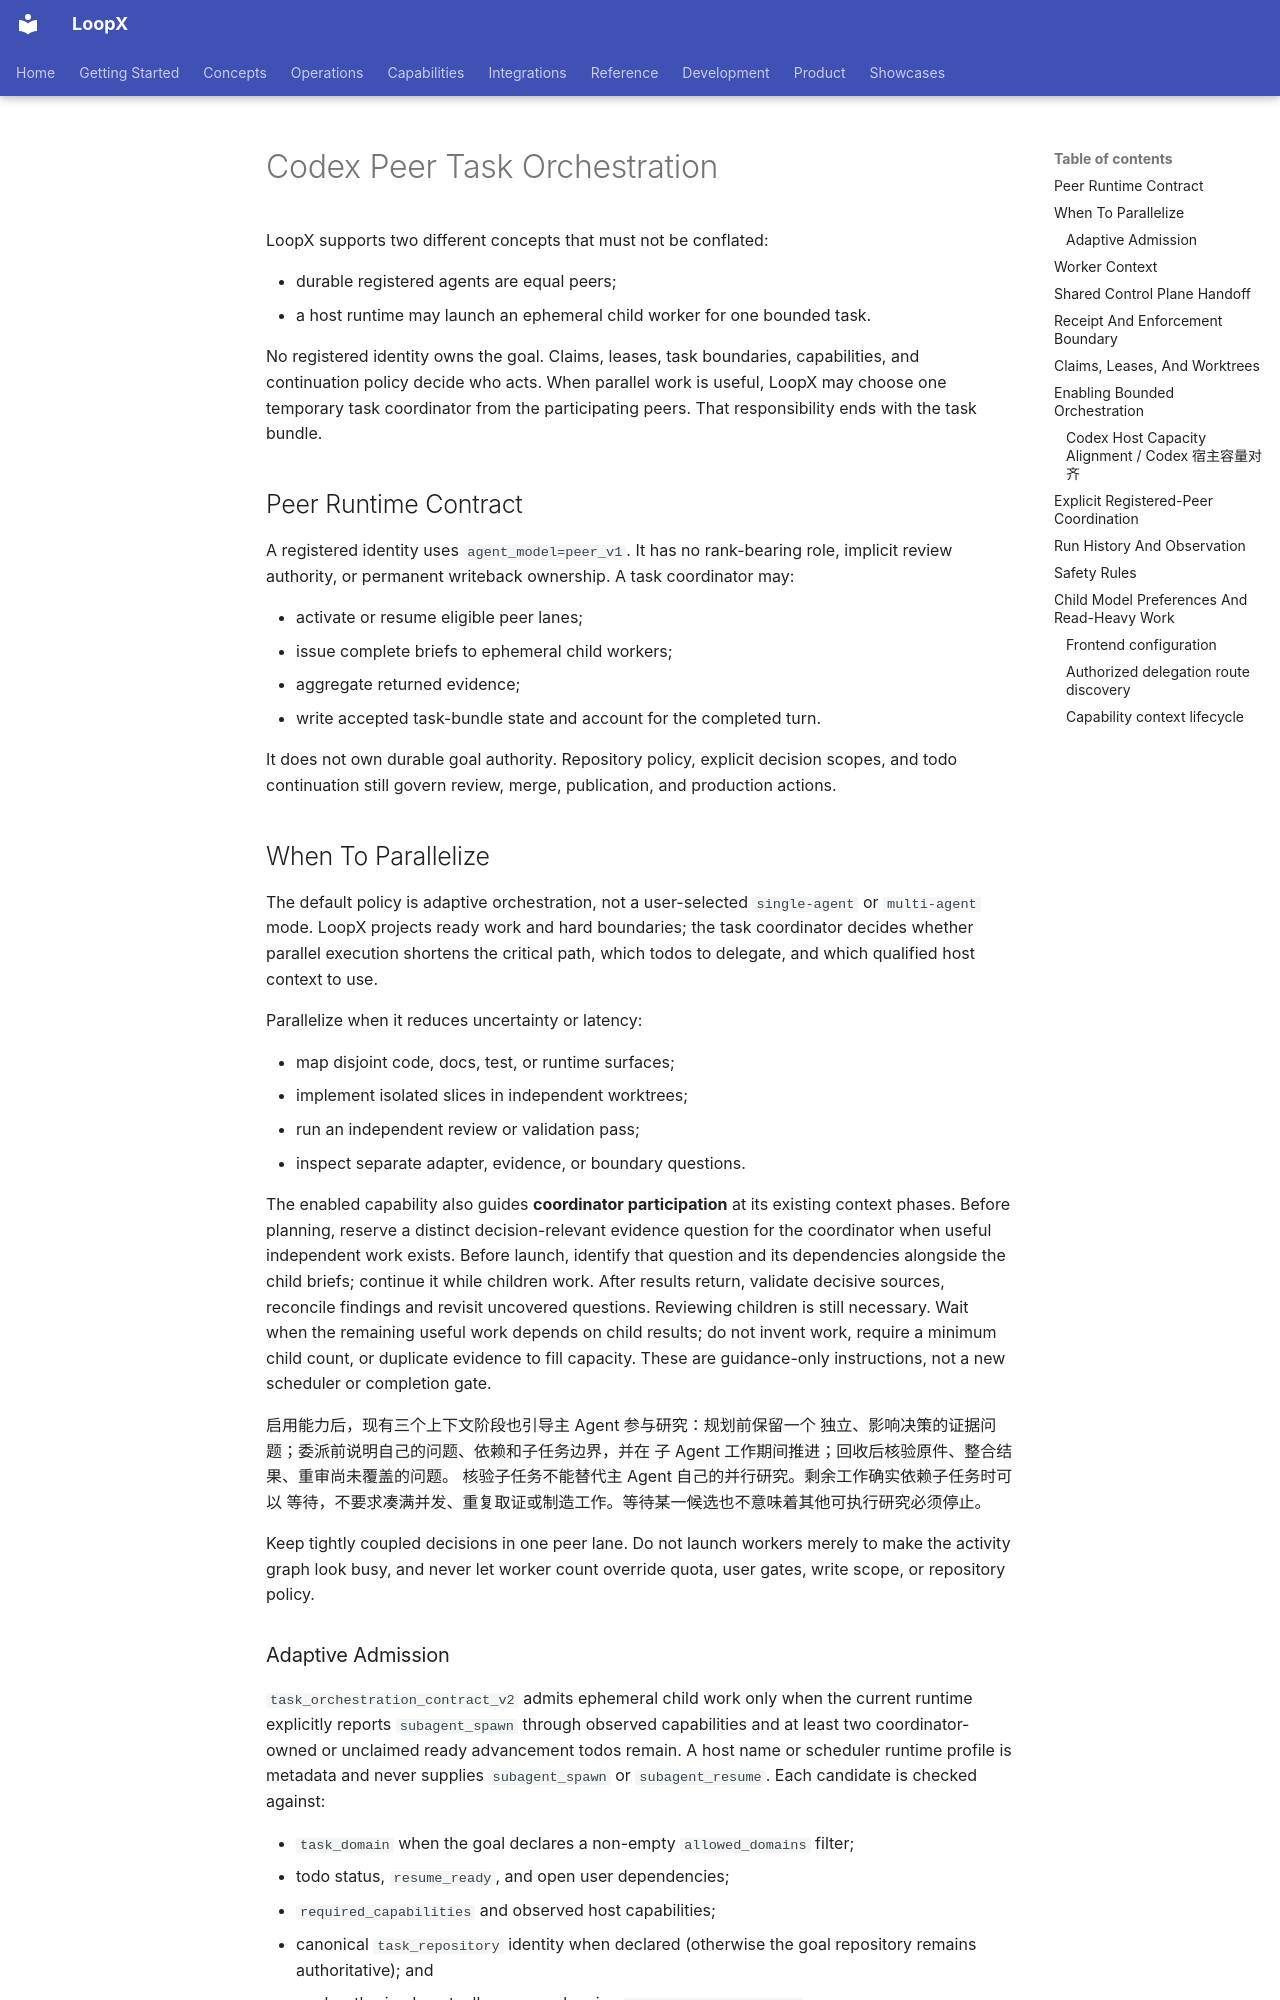

repository: loopx-project/loopx · page: integrations/codex-subagent-orchestration/index.html · generator: mkdocs

# Codex Peer Task Orchestration

LoopX supports two different concepts that must not be conflated:

- durable registered agents are equal peers;
- a host runtime may launch an ephemeral child worker for one bounded task.

No registered identity owns the goal. Claims, leases, task boundaries,
capabilities, and continuation policy decide who acts. When parallel work is
useful, LoopX may choose one temporary task coordinator from the participating
peers. That responsibility ends with the task bundle.

## Peer Runtime Contract

A registered identity uses `agent_model=peer_v1`. It has no rank-bearing role,
implicit review authority, or permanent writeback ownership. A task coordinator
may:

- activate or resume eligible peer lanes;
- issue complete briefs to ephemeral child workers;
- aggregate returned evidence;
- write accepted task-bundle state and account for the completed turn.

It does not own durable goal authority. Repository policy, explicit decision
scopes, and todo continuation still govern review, merge, publication, and
production actions.

## When To Parallelize

The default policy is adaptive orchestration, not a user-selected
`single-agent` or `multi-agent` mode. LoopX projects ready work and hard
boundaries; the task coordinator decides whether parallel execution shortens
the critical path, which todos to delegate, and which qualified host context to
use.

Parallelize when it reduces uncertainty or latency:

- map disjoint code, docs, test, or runtime surfaces;
- implement isolated slices in independent worktrees;
- run an independent review or validation pass;
- inspect separate adapter, evidence, or boundary questions.

The enabled capability also guides **coordinator participation** at its existing
context phases. Before planning, reserve a distinct decision-relevant evidence
question for the coordinator when useful independent work exists. Before
launch, identify that question and its dependencies alongside the child briefs;
continue it while children work. After results return, validate decisive sources,
reconcile findings and revisit uncovered questions. Reviewing children is still
necessary.
Wait when the remaining useful work depends on child results; do not invent
work, require a minimum child count, or duplicate evidence to fill capacity.
These are guidance-only instructions, not a new scheduler or completion gate.

启用能力后，现有三个上下文阶段也引导主 Agent 参与研究：规划前保留一个
独立、影响决策的证据问题；委派前说明自己的问题、依赖和子任务边界，并在
子 Agent 工作期间推进；回收后核验原件、整合结果、重审尚未覆盖的问题。
核验子任务不能替代主 Agent 自己的并行研究。剩余工作确实依赖子任务时可以
等待，不要求凑满并发、重复取证或制造工作。等待某一候选也不意味着其他可执行研究必须停止。

Keep tightly coupled decisions in one peer lane. Do not launch workers merely
to make the activity graph look busy, and never let worker count override
quota, user gates, write scope, or repository policy.

### Adaptive Admission

`task_orchestration_contract_v2` admits ephemeral child work only when the
current runtime explicitly reports `subagent_spawn` through observed
capabilities and at least two coordinator-owned or unclaimed ready advancement
todos remain. A host name or scheduler runtime profile is metadata and never
supplies `subagent_spawn` or `subagent_resume`. Each candidate is checked
against:

- `task_domain` when the goal declares a non-empty `allowed_domains` filter;
- todo status, `resume_ready`, and open user dependencies;
- `required_capabilities` and observed host capabilities;
- canonical `task_repository` identity when declared (otherwise the goal
  repository remains authoritative); and
- goal-authorized, mutually non-overlapping `required_write_scopes`.

Rejected candidates remain visible in `blocked_lanes` with typed reason codes.
Ready lanes beyond `max_children` remain visible as `capacity_deferred`.
To stay inside the TurnEnvelope budget, the signed contract carries one shared
`child_brief_defaults` block plus a bounded per-lane delta. The typed host
request combines them into a complete `subagent_control_plane_handoff_v0`
brief. The coordinator may still keep the work serial; admission is permission
and capacity, not a command to spawn.

Without `subagent_spawn`, LoopX preserves the existing
`task_orchestration_contract_v1` registered-peer activation path. This keeps
long-lived peer identity, leases, worktrees, and multi-round collaboration
explicit instead of turning them into the default child-worker mechanism.
